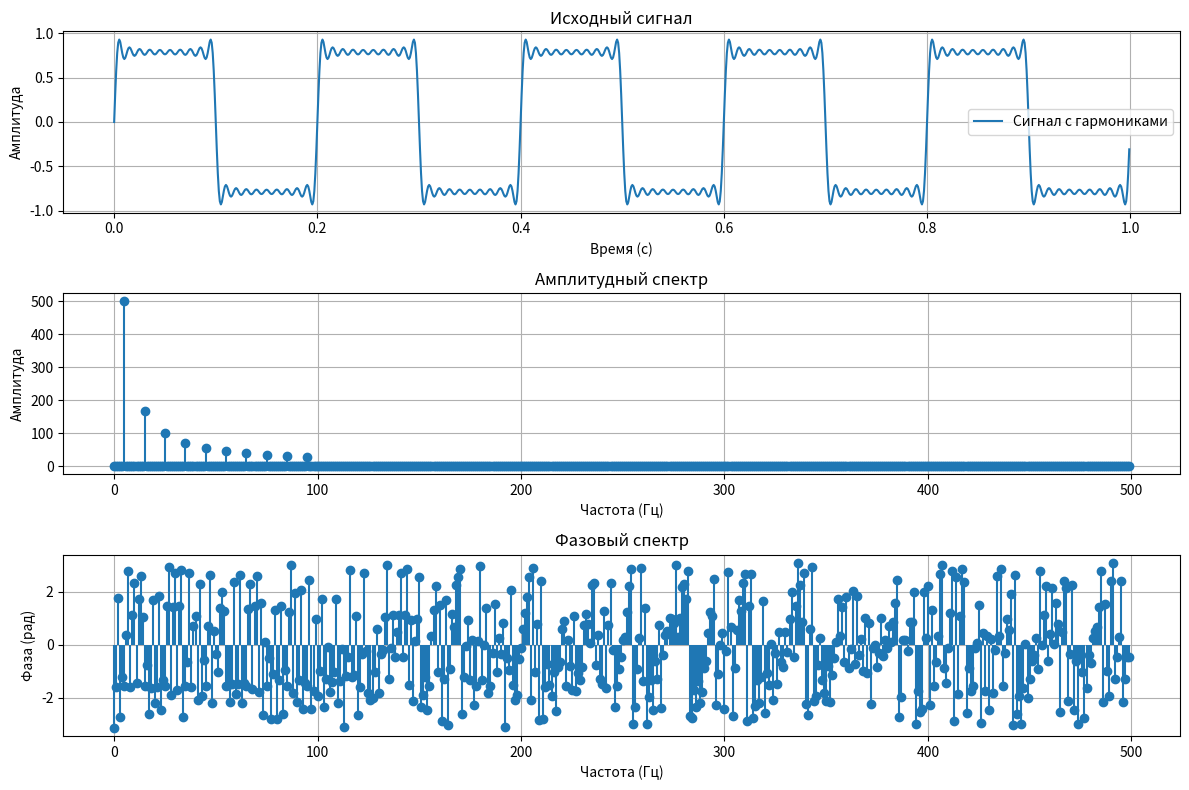

This chart was generated by the following Python code:
import numpy as np
import matplotlib.pyplot as plt
from scipy.fft import fft, fftfreq

sampling_rate = 1000
duration = 1.0
fundamental_freq = 5

t = np.linspace(0, duration, int(sampling_rate * duration), endpoint=False)

signal = np.zeros_like(t)
for n in range(1, 20, 2):
    harmonic = (1 / n) * np.sin(2 * np.pi * n * fundamental_freq * t)
    signal += harmonic

fft_result = fft(signal)
fft_magnitude = np.abs(fft_result)
fft_phase = np.angle(fft_result)

frequencies = fftfreq(len(t), 1 / sampling_rate)

plt.figure(figsize=(12, 8))

plt.subplot(3, 1, 1)
plt.plot(t, signal, label="Сигнал с гармониками")
plt.title("Исходный сигнал")
plt.xlabel("Время (с)")
plt.ylabel("Амплитуда")
plt.grid()
plt.legend()

plt.subplot(3, 1, 2)
plt.stem(frequencies[:len(frequencies)//2], fft_magnitude[:len(frequencies)//2], basefmt=" ")
plt.title("Амплитудный спектр")
plt.xlabel("Частота (Гц)")
plt.ylabel("Амплитуда")
plt.grid()

plt.subplot(3, 1, 3)
plt.stem(frequencies[:len(frequencies)//2], fft_phase[:len(frequencies)//2], basefmt=" ")
plt.title("Фазовый спектр")
plt.xlabel("Частота (Гц)")
plt.ylabel("Фаза (рад)")
plt.grid()

plt.tight_layout()
plt.show()